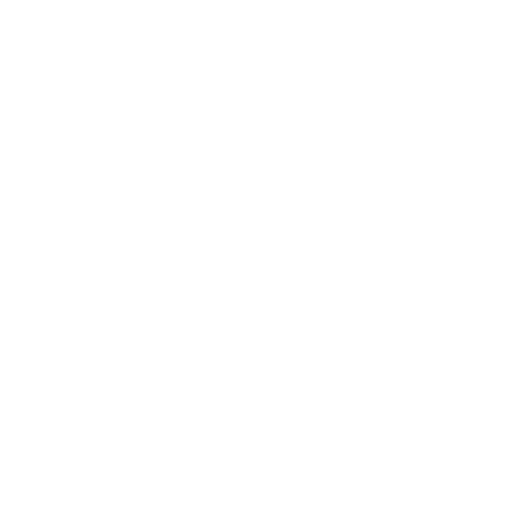
t = 0.00 s
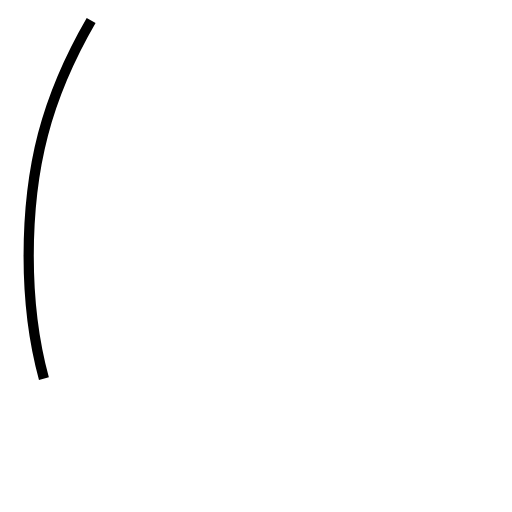
t = 1.09 s
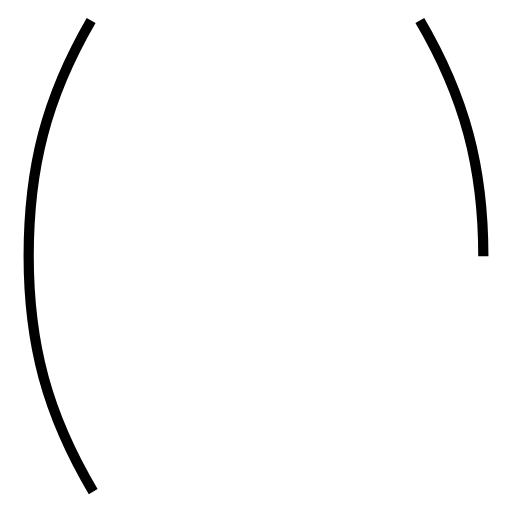
t = 2.17 s
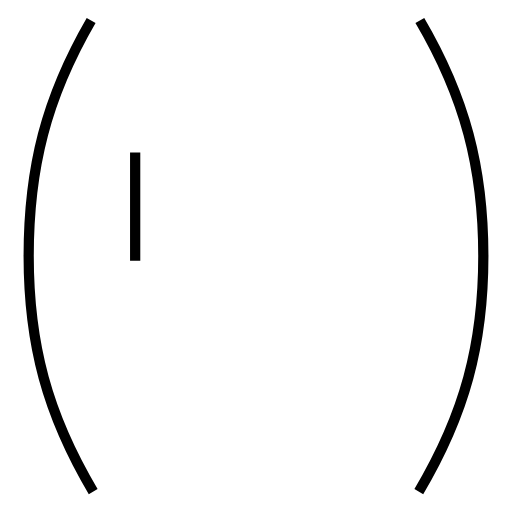
t = 3.21 s
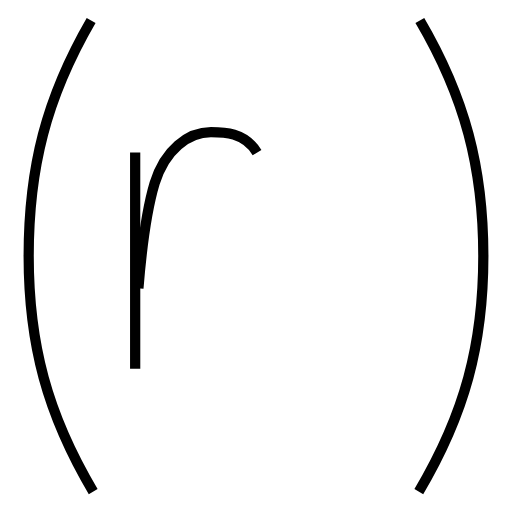
t = 4.24 s
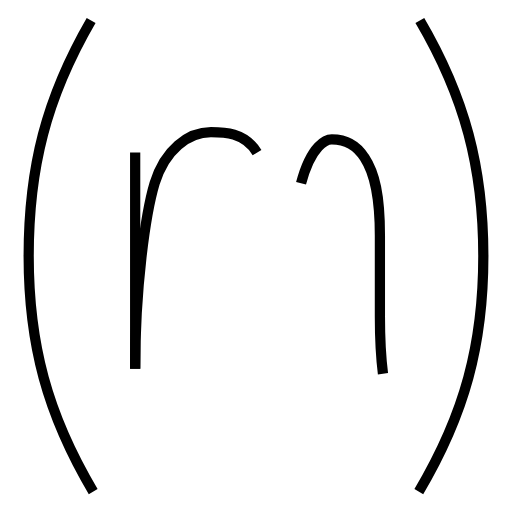
t = 5.40 s

The animated SVG that drew these frames (rendered in a browser with its animation timeline set to each time). Animation: 5 SMIL elements (animate=5); one cycle of 5.39 s.

<?xml version='1.0' encoding='utf-8'?>
<svg viewBox="0.0 -6.0 50.0 50.0" version="1.1" xmlns="http://www.w3.org/2000/svg"><rect x="-1000" y="-1000" width="2000" height="2000" stroke="white" fill="white" /><g style="fill:none;stroke:#000000;stroke-width:1"><path d="M 8.9 -42.0 C 4.5 -34.4 2.8 -27.6 2.8 -19.0 C 2.8 -10.4 4.6 -3.6 9.1 4.0 " transform="translate(0.0 38.0)" stroke-dasharray="48.27466542197335" stroke-dashoffset="48.27466542197335"><animate attributeName="stroke-dashoffset" from="48.27466542197335" to="0" dur="1.4482399626592006s" begin="0s" fill="freeze" /></path><path d="M 41.0 -42.0 C 45.4 -34.5 47.2 -27.6 47.2 -19.0 C 47.2 -10.4 45.4 -3.6 40.9 4.0 " transform="translate(0.0 38.0)" stroke-dasharray="48.30439953283786" stroke-dashoffset="48.30439953283786"><animate attributeName="stroke-dashoffset" from="48.30439953283786" to="0" dur="1.449131985985136s" begin="1.4482399626592006s" fill="freeze" /></path><path d="M 13.2 -29.1 L 13.2 -8.0 " transform="translate(0.0 38.0)" stroke-dasharray="21.1" stroke-dashoffset="21.1"><animate attributeName="stroke-dashoffset" from="21.1" to="0" dur="0.633s" begin="2.8973719486443366s" fill="freeze" /></path><path d="M 25.1 -29.1 C 23.9 -31.1 21.8 -31.1 20.6 -31.1 C 18.4 -31.1 16.1 -29.4 15.1 -26.1 C 14.2 -23.1 13.2 -15.9 13.2 -8.0 " transform="translate(0.0 38.0)" stroke-dasharray="31.39863677575583" stroke-dashoffset="31.39863677575583"><animate attributeName="stroke-dashoffset" from="31.39863677575583" to="0" dur="0.9419591032726748s" begin="3.5303719486443366s" fill="freeze" /></path><path d="M 37.4 -7.5 C 37.2 -9.1 37.1 -10.7 37.1 -13.1 L 37.1 -21.0 C 37.1 -24.9 36.6 -27.1 35.6 -28.6 C 34.5 -30.4 32.8 -30.4 32.4 -30.4 C 31.9 -30.4 30.4 -29.9 29.4 -26.1" transform="translate(0.0 38.0)" stroke-dasharray="30.743652895766175" stroke-dashoffset="30.743652895766175"><animate attributeName="stroke-dashoffset" from="30.743652895766175" to="0" dur="0.9223095868729853s" begin="4.472331051917012s" fill="freeze" /></path></g></svg>
